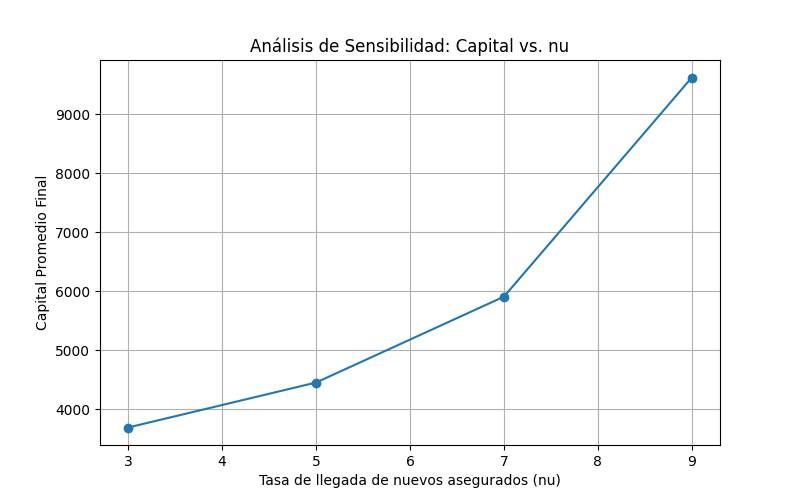

Data behind this chart, as committed beside it:
nu, Capital_Promedio, Desviacion_Estandar, Porcentaje_Quiebra
3, 3691, 3061, 13.33
5, 4453, 3171, 3.333
7, 5909, 4179, 10.0
9, 9625, 4840, 3.333
